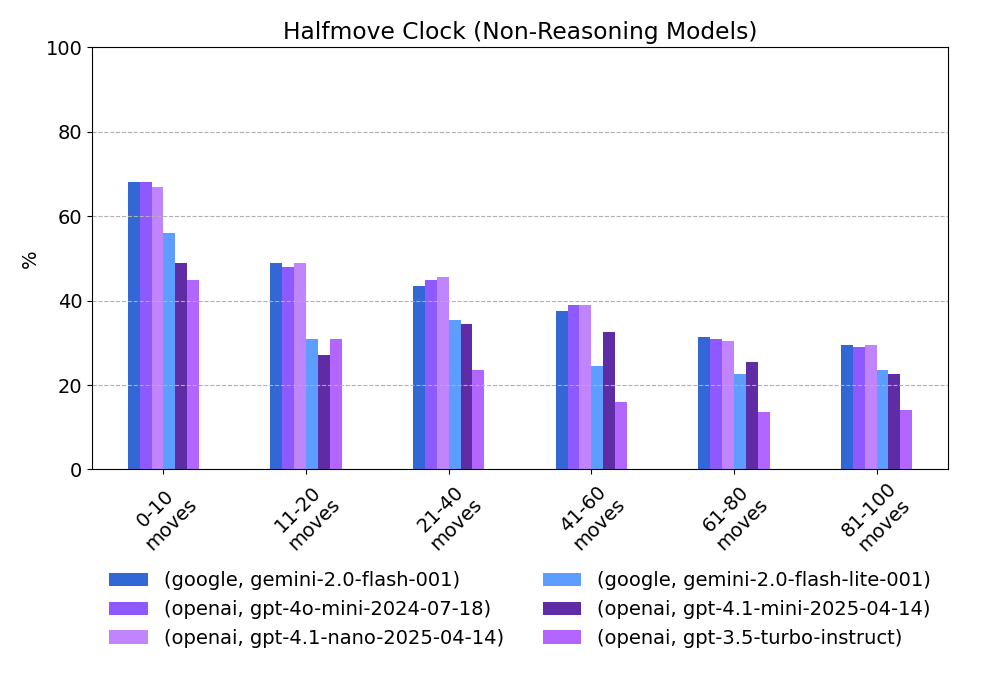

The table this chart was drawn from, first rows:
provider, model, 0-10 moves, 11-20 moves, 21-40 moves, 41-60 moves, 61-80 moves, 81-100 moves
google, gemini-2.0-flash-001, 68.0, 49.0, 43.5, 37.5, 31.5, 29.5
openai, gpt-4o-mini-2024-07-18, 68.0, 48.0, 45.0, 39.0, 31.0, 29.0
openai, gpt-4.1-nano-2025-04-14, 67.0, 49.0, 45.5, 39.0, 30.5, 29.5
google, gemini-2.0-flash-lite-001, 56.0, 31.0, 35.5, 24.5, 22.5, 23.5
openai, gpt-4.1-mini-2025-04-14, 49.0, 27.0, 34.5, 32.5, 25.5, 22.5
openai, gpt-3.5-turbo-instruct, 45.0, 31.0, 23.5, 16.0, 13.5, 14.0
